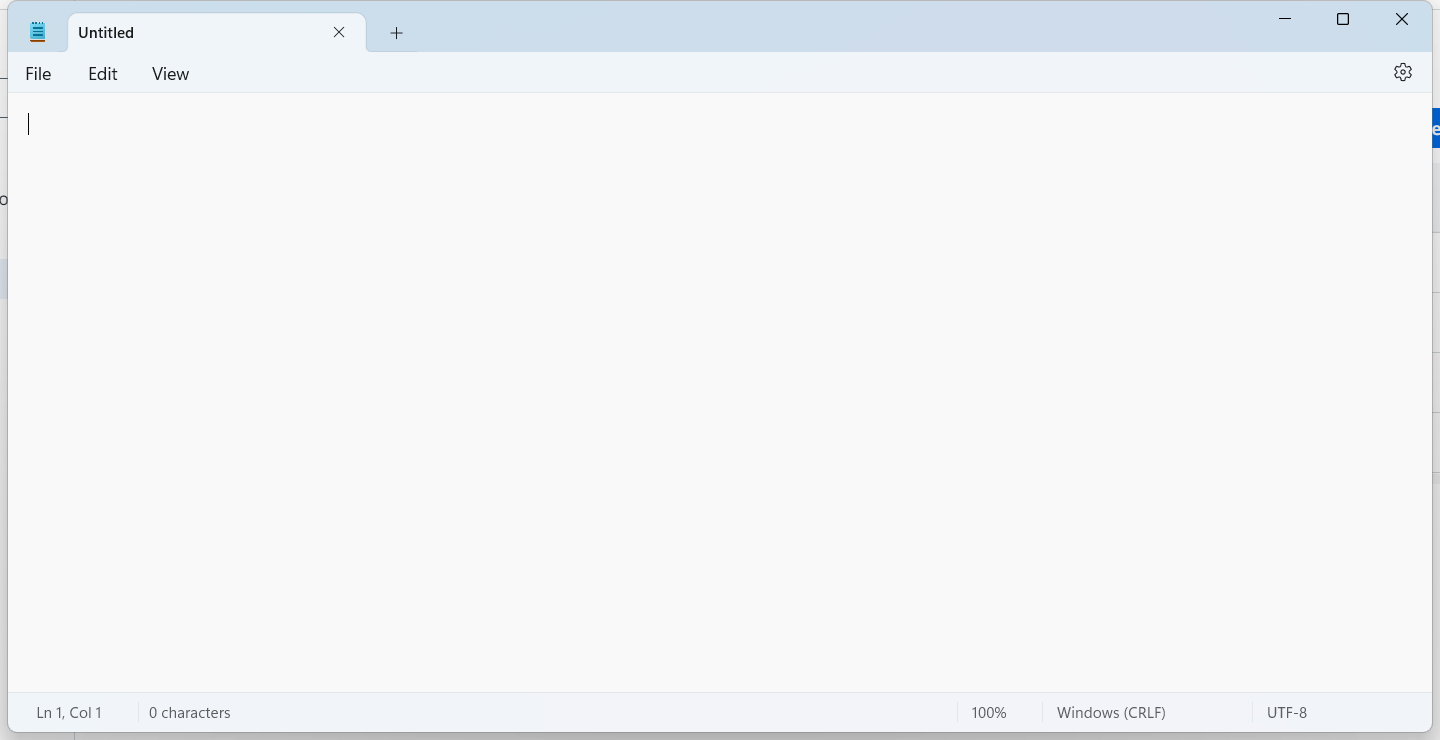
Task: Test Automation Project
Workflow: Sequence

Step 1: Use Application: Untitled - Notepad in window 'Untitled - Notepad' (notepad.exe)
